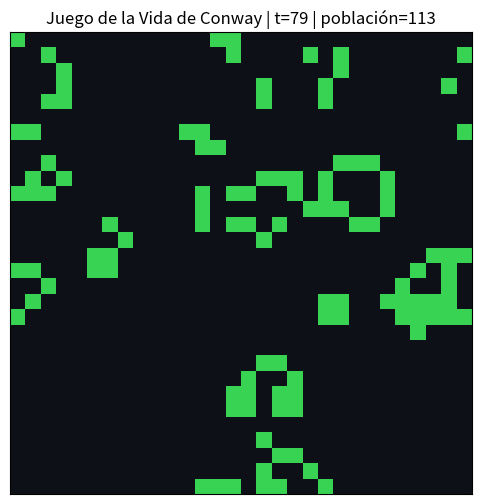

Recreate this plot in Python.
"""
================================================================================
JUEGO DE LA VIDA DE CONWAY - Modelado como Sistema de Agentes Inteligentes
================================================================================

Enfoque conceptual (PEAS):
    Cada célula de la grilla se modela como un AGENTE REACTIVO SIMPLE
    (simple reflex agent) que:
        - PERCIBE   -> el estado de sus 8 vecinas (vecindad de Moore) en t
        - DECIDE    -> aplica una regla condición-acción (las reglas de Conway)
        - ACTÚA     -> fija su propio estado en t+1 (viva / muerta)

    El "entorno" completo es un AUTÓMATA CELULAR: múltiples agentes idénticos
    que perciben y actúan de forma SIMULTÁNEA sobre una grilla compartida.

================================================================================
"""

from __future__ import annotations
import numpy as np
import matplotlib.pyplot as plt
import matplotlib.animation as animation
from matplotlib.colors import ListedColormap


# ============================================================================
# 1. EL ENTORNO (la grilla donde "viven" los agentes-célula)
# ============================================================================

class EntornoJuegoDeLaVida:
    """
    Representa el ENTORNO del autómata celular: una grilla bidimensional
    de células, cada una de las cuales es un agente reactivo simple.

    """

    def __init__(self, filas: int, columnas: int, wrap: bool = True):
        self.filas = filas
        self.columnas = columnas
        self.wrap = wrap
        self.grid = np.zeros((filas, columnas), dtype=np.uint8)

    # -------------------- Inicialización --------------------

    def sembrar_patron(self, patron: np.ndarray, origen: tuple[int, int]):
        """Coloca un patrón (submatriz de 0/1) en la grilla en la posición 'origen'."""
        f0, c0 = origen
        pf, pc = patron.shape
        self.grid[f0:f0 + pf, c0:c0 + pc] = patron

    def sembrar_aleatorio(self, probabilidad_viva: float = 0.2, semilla: int | None = None):
        """Inicializa la grilla de forma aleatoria (útil para pruebas de estabilidad)."""
        rng = np.random.default_rng(semilla)
        self.grid = (rng.random((self.filas, self.columnas)) < probabilidad_viva).astype(np.uint8)

    # -------------------- SENSORES --------------------

    def contar_vecinos_vivos(self) -> np.ndarray:
        """
        SENSORES de cada agente-célula: para cada casilla, cuenta cuántas de
        sus 8 vecinas (vecindad de Moore) están vivas EN LA ITERACIÓN ACTUAL t.

        Se calcula de forma vectorizada: se suman las 8 versiones desplazadas
        de la grilla (np.roll en las 8 direcciones), lo cual es equivalente
        a convolucionar la grilla con un kernel 3x3 de unos con el centro en 0.
        Esto evita recorrer la grilla con bucles anidados en Python puro,
        lo que sería mucho más lento para grillas grandes.
        """
        vecinos = np.zeros_like(self.grid, dtype=np.uint8)

        for df in (-1, 0, 1):
            for dc in (-1, 0, 1):
                if df == 0 and dc == 0:
                    continue  # se excluye la propia célula (centro del kernel)

                if self.wrap:
                    # Tablero toroidal: los bordes se conectan (sin frontera artificial)
                    desplazado = np.roll(np.roll(self.grid, df, axis=0), dc, axis=1)
                else:
                    # Tablero con bordes fijos: fuera de la grilla se considera "muerto"
                    desplazado = np.zeros_like(self.grid)
                    fs_o, fe_o = max(0, -df), self.filas - max(0, df)
                    cs_o, ce_o = max(0, -dc), self.columnas - max(0, dc)
                    fs_d, fe_d = max(0, df), self.filas - max(0, -df)
                    cs_d, ce_d = max(0, dc), self.columnas - max(0, -dc)
                    desplazado[fs_d:fe_d, cs_d:ce_d] = self.grid[fs_o:fe_o, cs_o:ce_o]

                vecinos += desplazado

        return vecinos

    # -------------------- FUNCIÓN DE AGENTE (reglas + actuadores) --------------------

    def actualizar(self):
        """
        Aplica la FUNCIÓN DE AGENTE de cada célula de forma simultánea
        (ACTUADORES): a partir del conteo de vecinos vivos en t, cada
        agente decide su nuevo estado en t+1 según las reglas de Conway.

        Reglas (todas evaluadas sobre el estado en t, nunca sobre el que
        se va calculando, para respetar la actualización simultánea):
            1. Nacer : célula muerta con exactamente 3 vecinas vivas -> viva
            2. Vivir : célula viva con 2 o 3 vecinas vivas -> sigue viva
            3. Morir : en cualquier otro caso -> muerta
               (aislamiento: <2 vecinas ; sobrepoblación: >3 vecinas)
        """
        vecinos = self.contar_vecinos_vivos()
        vivas_actual = self.grid == 1

        sobrevive = vivas_actual & ((vecinos == 2) | (vecinos == 3))   # Regla "Vivir"
        nace = (~vivas_actual) & (vecinos == 3)                        # Regla "Nacer"
        # Todo lo que no cumple sobrevive ni nace queda en 0 -> Regla "Morir"

        nuevo_grid = np.zeros_like(self.grid)
        nuevo_grid[sobrevive | nace] = 1
        self.grid = nuevo_grid

    # -------------------- Métricas de rendimiento --------------------

    def poblacion(self) -> int:
        """Cantidad de células vivas (métrica simple de rendimiento)."""
        return int(self.grid.sum())


# ============================================================================
# 2. VISUALIZACIÓN / SIMULACIÓN ANIMADA
# ============================================================================

class SimuladorVisual:
    """Envuelve un EntornoJuegoDeLaVida y lo anima con matplotlib."""

    def __init__(self, entorno: EntornoJuegoDeLaVida, intervalo_ms: int = 150):
        self.entorno = entorno
        self.intervalo_ms = intervalo_ms
        self.fig, self.ax = plt.subplots(figsize=(6, 6))
        self.cmap = ListedColormap(["#0d1117", "#39d353"])  # muerta / viva
        self.im = self.ax.imshow(self.entorno.grid, cmap=self.cmap, vmin=0, vmax=1)
        self.ax.set_xticks([])
        self.ax.set_yticks([])
        self.titulo = self.ax.set_title(self._titulo_texto(0))

    def _titulo_texto(self, t: int) -> str:
        return f"Juego de la Vida de Conway | t={t} | población={self.entorno.poblacion()}"

    def _paso(self, frame: int):
        if frame > 0:
            self.entorno.actualizar()
        self.im.set_data(self.entorno.grid)
        self.titulo.set_text(self._titulo_texto(frame))
        return [self.im, self.titulo]

    def guardar_gif(self, ruta: str, n_frames: int = 60, fps: int = 8):
        """Genera y guarda la animación directamente como un archivo GIF."""
        anim = animation.FuncAnimation(
            self.fig, self._paso, frames=n_frames,
            interval=self.intervalo_ms, blit=False, repeat=False
        )
        # Guarda el GIF usando Pillow como motor de renderizado
        anim.save(ruta, writer=animation.PillowWriter(fps=fps))
        plt.close(self.fig)


# ============================================================================
# 3. DEMO PRINCIPAL
# ============================================================================

def main():
    filas, columnas = 30, 30
    entorno = EntornoJuegoDeLaVida(filas, columnas, wrap=True)

    # Inicialización aleatoria de la grilla
    entorno.sembrar_aleatorio(probabilidad_viva=0.2, semilla=42)

    sim = SimuladorVisual(entorno, intervalo_ms=150)

    # Genera y guarda el archivo GIF directamente al ejecutar en VS Code
    nombre_archivo = "conway_demo.gif"
    print("Generando animación GIF, por favor espera un momento...")
    sim.guardar_gif(nombre_archivo, n_frames=80, fps=8)
    print(f"¡Éxito! La simulación se ha guardado correctamente como '{nombre_archivo}'.")


if __name__ == "__main__":
    main()
